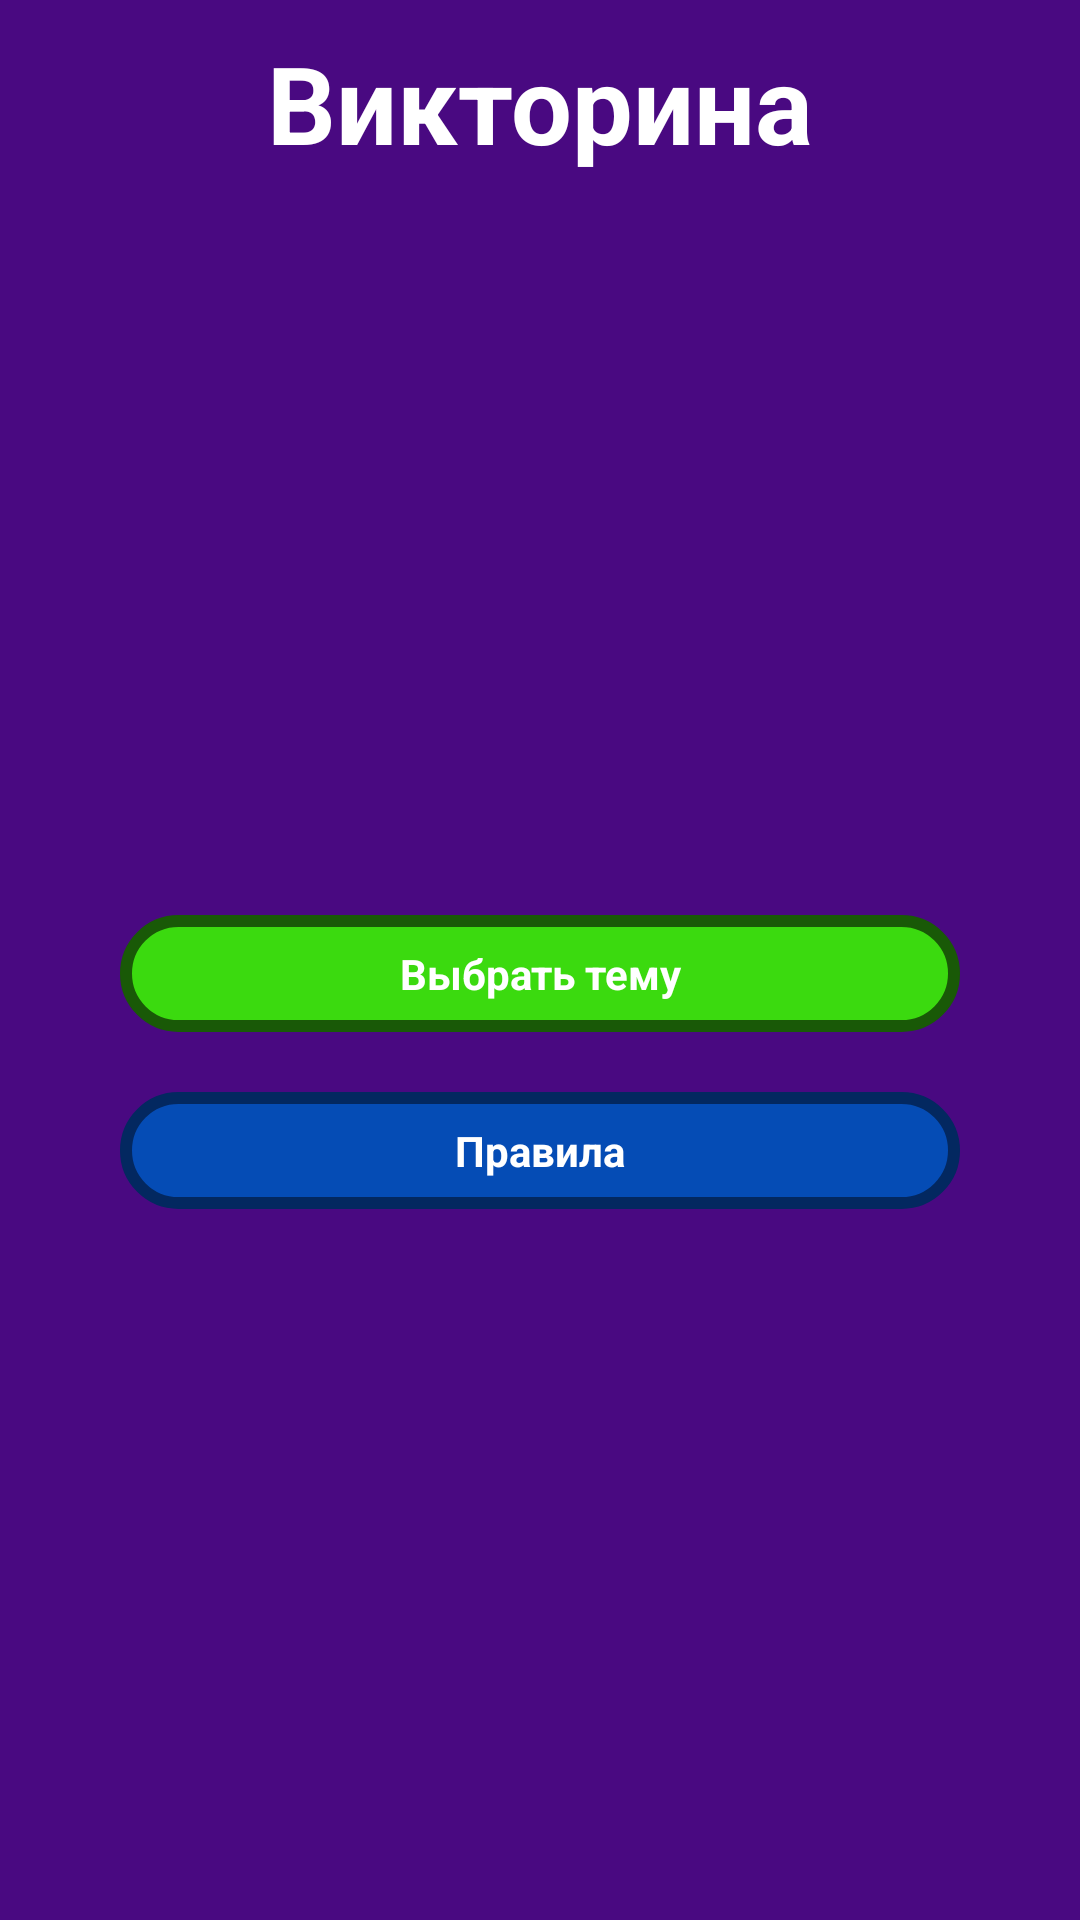

The Android layout XML behind this screen, and the referenced resources:
<!-- AndroidManifest.xml: application theme Theme.Victorina -->
<!-- res/layout/activity_main.xml -->
<?xml version="1.0" encoding="utf-8"?>
<RelativeLayout xmlns:android="http://schemas.android.com/apk/res/android"
    xmlns:app="http://schemas.android.com/apk/res-auto"
    xmlns:tools="http://schemas.android.com/tools"
    android:layout_width="match_parent"
    android:layout_height="match_parent"
    tools:context=".MainActivity">
    <TextView
        android:id="@+id/textMainTitle"
        android:layout_width="match_parent"
        android:layout_height="wrap_content"
        android:text="@string/textMainTitle"
        android:textColor="@color/color_btn_text"
        android:gravity="center"
        android:textStyle="bold"
        android:layout_margin="10dp"
        android:textSize="36sp"
        />
    <LinearLayout
        android:layout_below="@+id/textMainTitle"
        android:layout_width="match_parent"
        android:layout_height="match_parent"
        android:gravity="center"
        android:orientation="vertical">

        <TextView
            android:layout_width="match_parent"
            android:layout_height="wrap_content"
            android:layout_marginHorizontal="40dp"
            android:layout_marginVertical="10dp"
            android:background="@drawable/btn_srart"
            android:gravity="center"
            android:onClick="btnMainAct1"
            android:padding="10dp"
            android:text="@string/textMainBTN1"
            android:textColor="@color/color_btn_text"
            android:textStyle="bold" />

        <TextView
            android:layout_width="match_parent"
            android:layout_height="wrap_content"
            android:layout_marginHorizontal="40dp"
            android:layout_marginVertical="10dp"
            android:background="@drawable/btn"
            android:gravity="center"
            android:onClick="btnMainAct2"
            android:padding="10dp"
            android:text="@string/textMainBTN2"
            android:textColor="@color/color_btn_text"
            android:textStyle="bold" />
    </LinearLayout>


</RelativeLayout>
<!-- resources referenced by this layout -->
<resources>
  <color name="color_btn_text">#FFFFFF</color>
  <!-- drawable btn (drawable) -->
  <?xml version="1.0" encoding="utf-8"?>
  <shape xmlns:android="http://schemas.android.com/apk/res/android">
      <solid
          android:color="@color/color_btn"/>
      <stroke
          android:color="@color/color_btn_line"
          android:width="4dp"/>
  
      <corners
          android:radius="25dp"/>
  
  </shape>
  <!-- drawable btn_srart (drawable) -->
  <?xml version="1.0" encoding="utf-8"?>
  <shape xmlns:android="http://schemas.android.com/apk/res/android">
      <solid
          android:color="@color/color_btn_start"/>
      <stroke
          android:color="@color/color_btn_start_line"
          android:width="4dp"/>
  
      <corners
          android:radius="25dp"/>
  
  </shape>
  <string name="textMainBTN1">Выбрать тему</string>
  <string name="textMainBTN2">Правила</string>
  <string name="textMainTitle">Викторина</string>
  <style name="Theme.Victorina" parent="Theme.MaterialComponents.DayNight.NoActionBar">
          
          <item name="colorPrimary">@color/purple_500</item>
          <item name="colorPrimaryVariant">@color/purple_700</item>
          <item name="colorOnPrimary">@color/white</item>
          
          <item name="colorSecondary">@color/teal_200</item>
          <item name="colorSecondaryVariant">@color/teal_700</item>
          <item name="colorOnSecondary">@color/black</item>
          
          <item name="android:statusBarColor" tools:targetApi="l">?attr/colorPrimaryVariant</item>
          
          <item name="android:windowFullscreen">true</item>
          <item name="android:background">@color/background</item>
      </style>
  <color name="color_btn">#054CB5</color>
  <color name="color_btn_line">#032860</color>
  <color name="color_btn_start">#3BDA0F</color>
  <color name="color_btn_start_line">#195907</color>
  <color name="purple_500">#FF6200EE</color>
  <color name="purple_700">#FF3700B3</color>
  <color name="white">#FFFFFFFF</color>
  <color name="teal_200">#FF03DAC5</color>
  <color name="teal_700">#FF018786</color>
  <color name="black">#FF000000</color>
  <color name="background">#490981</color>
</resources>
